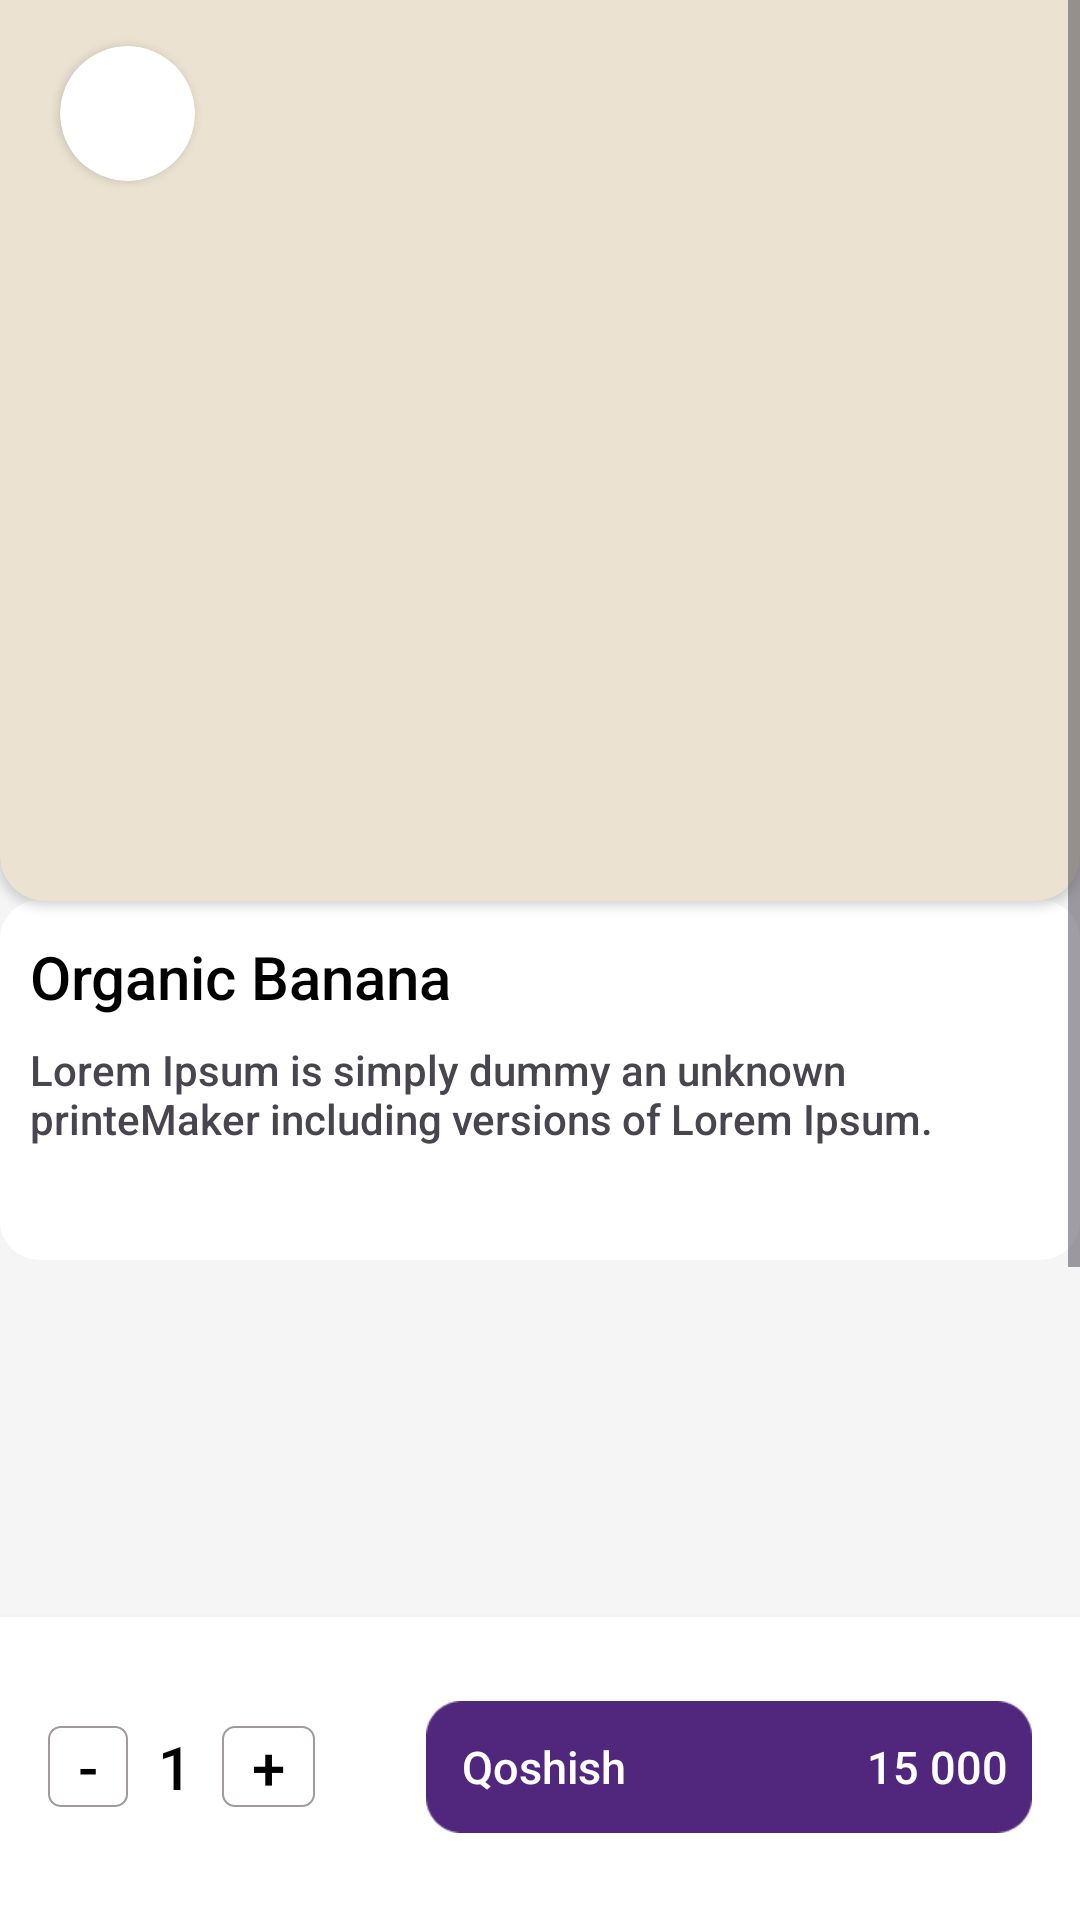

Produce the Android XML layout that renders to this screen, including the resource entries it uses.
<!-- AndroidManifest.xml: application theme Theme.MaxWayApp -->
<!-- res/layout/fragment_addkorzinka.xml -->
<?xml version="1.0" encoding="utf-8"?>
<FrameLayout
    android:layout_width="match_parent"
    android:layout_height="match_parent"

    xmlns:android="http://schemas.android.com/apk/res/android"
    xmlns:app="http://schemas.android.com/apk/res-auto"
    xmlns:tools="http://schemas.android.com/tools"
    android:background="#f5f5f5"
    >
    <ScrollView
        android:layout_width="match_parent"
        android:layout_height="match_parent"
        android:background="#f5f5f5"
        >
        <androidx.constraintlayout.widget.ConstraintLayout
            android:layout_width="match_parent"
            android:layout_height="match_parent"
            android:background="#f5f5f5"
            >

            <androidx.cardview.widget.CardView
                android:layout_width="match_parent"
                android:layout_height="600dp"
                android:id="@+id/imageView14"
                android:layout_gravity="center"
                app:layout_constraintEnd_toEndOf="parent"
                app:layout_constraintStart_toStartOf="parent"
                app:layout_constraintTop_toTopOf="parent"
                android:backgroundTint="#ebe2d1"
                app:cardCornerRadius="15dp"
                app:layout_constraintBottom_toTopOf="parent"
                app:layout_constraintVertical_bias="0.2"
                >
                <ImageView
                    android:id="@+id/cardview"
                    android:layout_width="match_parent"
                    android:layout_height="300dp"
                    android:layout_gravity="bottom"
                    app:layout_constraintEnd_toEndOf="parent"
                    app:layout_constraintStart_toStartOf="parent"
                    app:layout_constraintTop_toTopOf="parent" />

                <androidx.cardview.widget.CardView
                    android:layout_width="45dp"
                    android:layout_height="45dp"
                    app:cardCornerRadius="30dp"
                    android:layout_marginTop="315dp"
                    android:layout_marginLeft="20dp"
                    android:backgroundTint="@color/white"
                    >
                    <ImageButton
                        android:id="@+id/imageButton"
                        android:layout_gravity="center"
                        android:layout_width="25dp"
                        android:layout_height="25dp"
                        android:background="@drawable/baseline_arrow_back_24"
                        />
                </androidx.cardview.widget.CardView>

            </androidx.cardview.widget.CardView>
            <LinearLayout
                android:id="@+id/linearLayout2"
                android:layout_width="match_parent"
                android:layout_height="120dp"
                android:background="@drawable/backrount1"
                android:gravity="start"
                android:orientation="vertical"
                app:layout_constraintEnd_toEndOf="parent"
                app:layout_constraintHorizontal_bias="0.0"
                app:layout_constraintStart_toStartOf="parent"
                app:layout_constraintTop_toBottomOf="@+id/imageView14">

                <TextView
                    android:id="@+id/categorytypr"
                    android:layout_width="wrap_content"
                    android:layout_height="wrap_content"
                    android:layout_marginLeft="10dp"
                    android:layout_marginTop="12dp"
                    android:fontFamily="sans-serif-medium"
                    android:text="Organic Banana"
                    android:textColor="@color/black"
                    android:textSize="20sp"
                    android:textStyle="normal" />

                <TextView
                    android:id="@+id/descitem"
                    android:layout_width="350dp"
                    android:layout_height="wrap_content"
                    android:layout_marginLeft="10dp"
                    android:layout_marginTop="8dp"
                    android:fontFamily="sans-serif-medium"
                    android:text="@string/lorem"
                    android:textStyle="normal" />
            </LinearLayout>
            <LinearLayout
                android:layout_width="match_parent"
                android:layout_height="550dp"
                android:gravity="start"
                android:orientation="vertical"
                app:layout_constraintEnd_toEndOf="parent"
                app:layout_constraintHorizontal_bias="0.0"
                app:layout_constraintStart_toStartOf="parent"
                app:layout_constraintTop_toBottomOf="@+id/linearLayout2">


            </LinearLayout>
        </androidx.constraintlayout.widget.ConstraintLayout>

    </ScrollView>
    <LinearLayout
        android:layout_width="match_parent"
        android:layout_height="102dp"
        android:background="@drawable/img_19"
        android:gravity="center"
        android:layout_gravity="bottom"
        android:orientation="horizontal"
        app:layout_constraintBottom_toBottomOf="parent"
        app:layout_constraintEnd_toEndOf="parent"
        app:layout_constraintHorizontal_bias="0.0"
        app:layout_constraintStart_toStartOf="parent"
        app:layout_constraintTop_toBottomOf="@id/linearLayout2"
        app:layout_constraintVertical_bias="1.0">

        <TextView
            android:id="@+id/minus"
            android:layout_width="wrap_content"
            android:layout_height="wrap_content"
            android:layout_marginVertical="2dp"
            android:layout_marginStart="16dp"
            android:background="@drawable/rectengle1"
            android:clickable="true"
            android:focusable="true"
            android:fontFamily="sans-serif-medium"
            android:text="  -  "
            android:textColor="@color/black"
            android:textSize="20sp"
            android:textStyle="normal"
            app:layout_constraintStart_toStartOf="parent"
            tools:layout_editor_absoluteY="661dp" />

        <TextView
            android:id="@+id/count"
            android:layout_width="wrap_content"
            android:layout_height="wrap_content"
            android:fontFamily="sans-serif-medium"
            android:text="  1  "
            android:textColor="@color/black"
            android:textSize="20sp"
            android:textStyle="normal"
            tools:layout_editor_absoluteX="62dp"
            tools:layout_editor_absoluteY="661dp" />

        <TextView
            android:id="@+id/plus"
            android:layout_width="wrap_content"
            android:layout_height="wrap_content"
            android:background="@drawable/rectengle1"
            android:clickable="true"
            android:focusable="true"
            android:fontFamily="sans-serif-medium"
            android:text="  +  "

            android:textColor="@color/black"
            android:textSize="20sp"
            android:textStyle="normal"
            tools:layout_editor_absoluteX="109dp"
            tools:layout_editor_absoluteY="661dp" />

        <Space
            android:layout_width="wrap_content"
            android:layout_height="wrap_content"
            android:layout_weight="1" />

        <LinearLayout
            android:id="@+id/addCart"
            android:layout_width="202dp"
            android:layout_height="44dp"
            android:layout_marginEnd="16dp"
            android:background="@drawable/img_18"
            android:gravity="center"
            android:clickable="true"
            android:focusable="true"

            app:layout_constraintBottom_toBottomOf="parent"
            app:layout_constraintEnd_toEndOf="parent">

            <TextView
                android:id="@+id/qoshish"
                android:layout_width="wrap_content"
                android:layout_height="wrap_content"
                android:layout_marginLeft="12dp"
                android:fontFamily="sans-serif-medium"
                android:text="Qoshish"
                android:textColor="@color/white"
                android:textSize="15sp"

                android:textStyle="normal" />

            <Space
                android:layout_width="wrap_content"
                android:layout_height="wrap_content"
                android:layout_weight="1" />

            <TextView
                android:id="@+id/Cost"
                android:layout_width="wrap_content"
                android:layout_height="wrap_content"
                android:layout_marginRight="8dp"
                android:fontFamily="sans-serif-medium"
                android:text="15 000"
                android:textColor="@color/white"
                android:textSize="15sp"
                android:textStyle="normal" />
        </LinearLayout>


    </LinearLayout>
</FrameLayout>
<!-- resources referenced by this layout -->
<resources>
  <color name="black">#FF000000</color>
  <color name="white">#FFFFFF</color>
  <!-- drawable backrount1 (drawable) -->
  <?xml version="1.0" encoding="utf-8"?>
  <shape xmlns:android="http://schemas.android.com/apk/res/android"
      android:shape="rectangle">
      <solid android:color="#FFFFFF"
          />
      <corners android:radius="13dp"
  
          />
  
  </shape>
  <!-- drawable img_18: png bitmap (drawable, 918 bytes) -->
  <!-- drawable img_19: png bitmap (drawable, 977 bytes) -->
  <!-- drawable rectengle1 (drawable) -->
  <?xml version="1.0" encoding="utf-8"?>
  <shape xmlns:android="http://schemas.android.com/apk/res/android"
      android:shape="rectangle"
      >
      <stroke android:width="0.8dp"
          android:color="#A09A9A"
          />
      <corners android:radius="4dp"
          />
  
  </shape>
  <string name="lorem">Lorem Ipsum is simply dummy an unknown printeMaker including versions of Lorem Ipsum.</string>
  <style name="Theme.MaxWayApp" parent="Theme.Material3.DayNight.NoActionBar">
          
          <item name="colorPrimary">#3C4752</item>
          <item name="colorPrimaryVariant">@color/purple_700</item>
          <item name="colorOnPrimary">@color/black</item>
          
          <item name="colorSecondary">@color/teal_200</item>
          <item name="colorSecondaryVariant">@color/teal_700</item>
          <item name="colorOnSecondary">@color/black</item>
          
          <item name="android:statusBarColor">?attr/colorPrimaryVariant</item>
          
      </style>
  <color name="purple_700">#FF3700B3</color>
  <color name="teal_200">#FF03DAC5</color>
  <color name="teal_700">#FF018786</color>
</resources>
